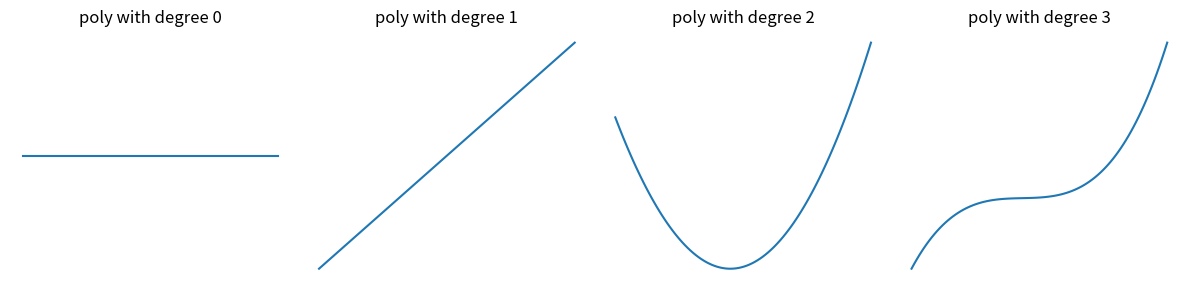

Write the Python code that produced this figure.
import matplotlib.pyplot as plt
import numpy as np


class Polynomial:
    
    def __init__(self, *coefficients):
        self.coefficients = coefficients
        
    def __call__(self, x):
        res = 0
        for index, coeff in enumerate(self.coefficients):
            res += coeff * x ** index
        return res


def main():
    x = np.linspace(-10., 10., 100)

    p0 = Polynomial(0.75)
    p1 = Polynomial(0.75, 2.)
    p2 = Polynomial(0.75, 2., 1.)
    p3 = Polynomial(0.75, 2., 1., 0.25)

    _, axes = plt.subplots(1,4,figsize=(12,3))

    for i, (p, ax) in enumerate(zip([p0,p1,p2,p3], axes)):
        y = p(x)
        ax.plot(x,y)
        ax.set_title(f"poly with degree {i}")
        ax.axis("off")
    plt.tight_layout()
    plt.show()

if __name__ == "__main__":
    main()